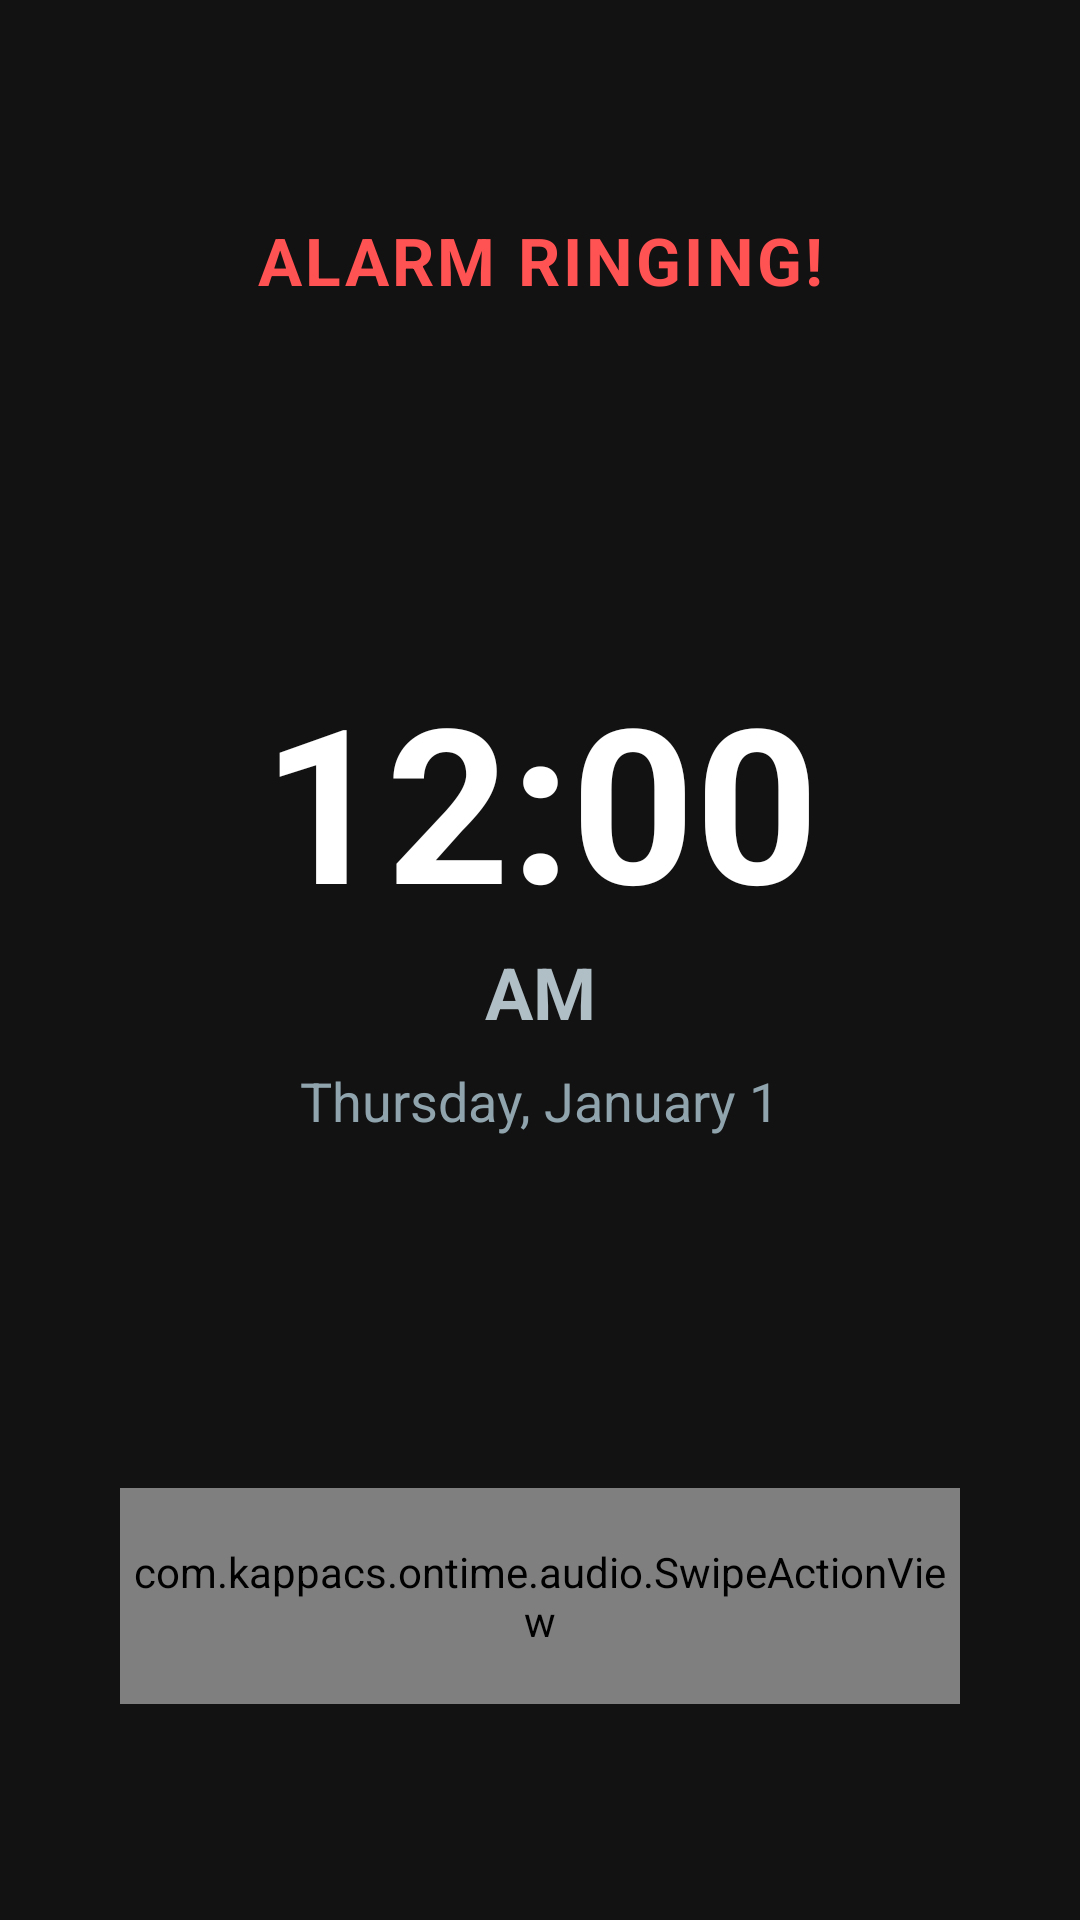

Reconstruct the res/layout file that produces this screen, plus the resources it refers to.
<!-- AndroidManifest.xml: activity theme Theme.OnTime -->
<!-- res/layout/activity_alarm.xml -->
<?xml version="1.0" encoding="utf-8"?>
<androidx.constraintlayout.widget.ConstraintLayout xmlns:android="http://schemas.android.com/apk/res/android"
    xmlns:app="http://schemas.android.com/apk/res-auto"
    xmlns:tools="http://schemas.android.com/tools"
    android:layout_width="match_parent"
    android:layout_height="match_parent"
    android:background="#121212"
    android:padding="24dp"
    tools:context=".audio.AlarmActivity">

    
    <TextView
        android:id="@+id/textAlarmTitle"
        android:layout_width="wrap_content"
        android:layout_height="wrap_content"
        android:layout_marginTop="48dp"
        android:text="@string/alarm_status_ringing"
        android:textAppearance="?attr/textAppearanceTitleLarge"
        android:textColor="#FF5252"
        android:textStyle="bold"
        android:letterSpacing="0.05"
        app:layout_constraintEnd_toEndOf="parent"
        app:layout_constraintStart_toStartOf="parent"
        app:layout_constraintTop_toTopOf="parent" />

    
    <LinearLayout
        android:id="@+id/clockContainer"
        android:layout_width="wrap_content"
        android:layout_height="wrap_content"
        android:gravity="center"
        android:orientation="vertical"
        app:layout_constraintBottom_toTopOf="@+id/swipeActionView"
        app:layout_constraintEnd_toEndOf="parent"
        app:layout_constraintStart_toStartOf="parent"
        app:layout_constraintTop_toBottomOf="@+id/textAlarmTitle">

        <TextClock
            android:id="@+id/textClockTime"
            android:layout_width="wrap_content"
            android:layout_height="wrap_content"
            android:format12Hour="h:mm"
            android:format24Hour="HH:mm"
            android:textColor="#FFFFFF"
            android:textSize="72sp"
            android:textStyle="bold" />

        <TextClock
            android:id="@+id/textClockAmPm"
            android:layout_width="wrap_content"
            android:layout_height="wrap_content"
            android:format12Hour="a"
            android:format24Hour=""
            android:textColor="#B0BEC5"
            android:textSize="24sp"
            android:textStyle="bold" />

        <TextClock
            android:id="@+id/textClockDate"
            android:layout_width="wrap_content"
            android:layout_height="wrap_content"
            android:layout_marginTop="8dp"
            android:format12Hour="EEEE, MMMM d"
            android:format24Hour="EEEE, MMMM d"
            android:textColor="#90A4AE"
            android:textSize="18sp" />
    </LinearLayout>

    
    <com.kappacs.ontime.audio.SwipeActionView
        android:id="@+id/swipeActionView"
        android:layout_width="0dp"
        android:layout_height="72dp"
        android:layout_marginStart="16dp"
        android:layout_marginEnd="16dp"
        android:layout_marginBottom="48dp"
        app:layout_constraintBottom_toBottomOf="parent"
        app:layout_constraintEnd_toEndOf="parent"
        app:layout_constraintStart_toStartOf="parent" />

    
    <LinearLayout
        android:id="@+id/layoutAccessibilityButtons"
        android:layout_width="match_parent"
        android:layout_height="wrap_content"
        android:orientation="horizontal"
        android:visibility="gone"
        android:layout_marginBottom="16dp"
        app:layout_constraintBottom_toTopOf="@+id/swipeActionView"
        app:layout_constraintEnd_toEndOf="parent"
        app:layout_constraintStart_toStartOf="parent">

        <Button
            android:id="@+id/btnAccessibilityDismiss"
            android:layout_width="0dp"
            android:layout_height="wrap_content"
            android:layout_weight="1"
            android:layout_marginEnd="8dp"
            android:text="@string/alarm_dismiss" />

        <Button
            android:id="@+id/btnAccessibilitySnooze"
            android:layout_width="0dp"
            android:layout_height="wrap_content"
            android:layout_weight="1"
            android:layout_marginStart="8dp"
            android:text="@string/alarm_snooze" />
    </LinearLayout>

</androidx.constraintlayout.widget.ConstraintLayout>
<!-- resources referenced by this layout -->
<resources>
  <string name="alarm_dismiss">Dismiss</string>
  <string name="alarm_snooze">Snooze</string>
  <string name="alarm_status_ringing">ALARM RINGING!</string>
  <style name="Theme.OnTime" parent="Theme.Material3.DayNight.NoActionBar" />
</resources>
